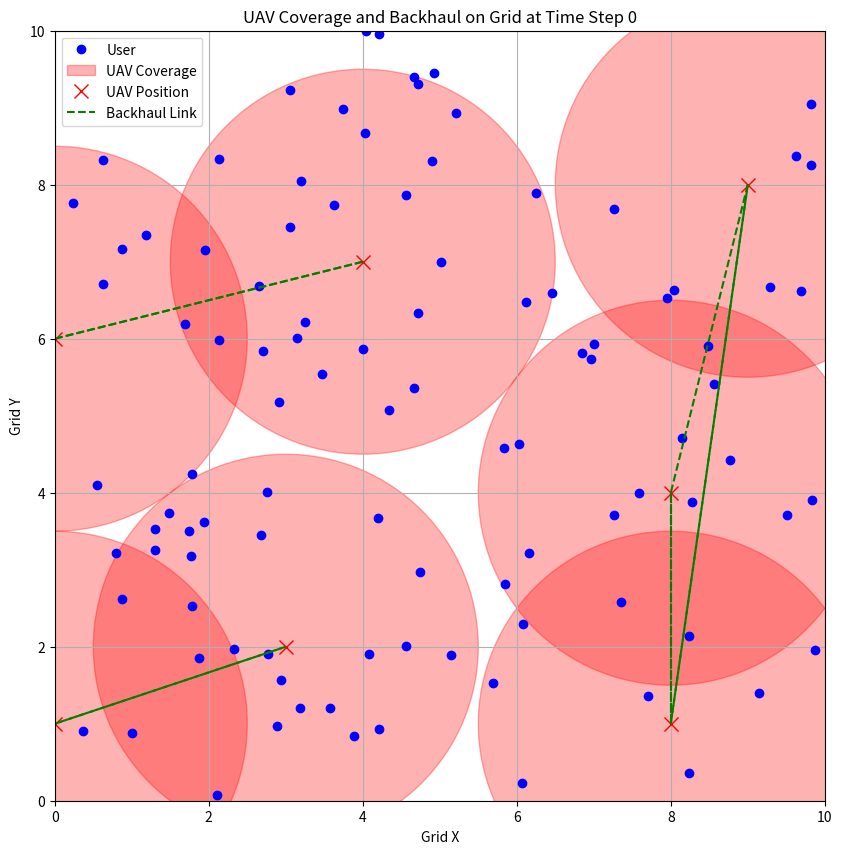
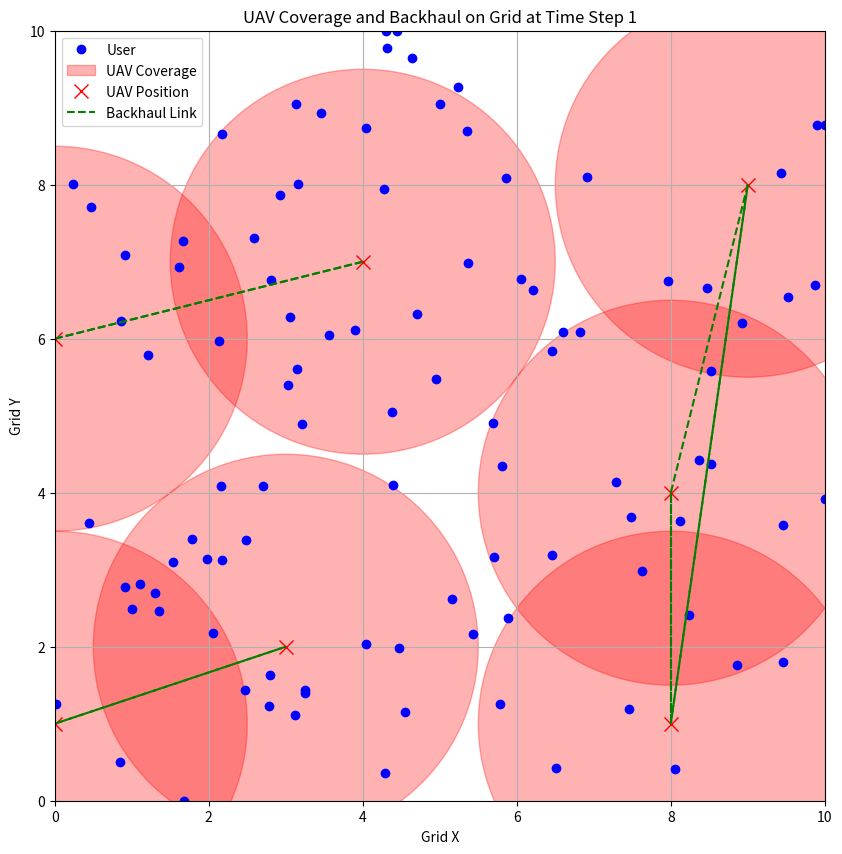
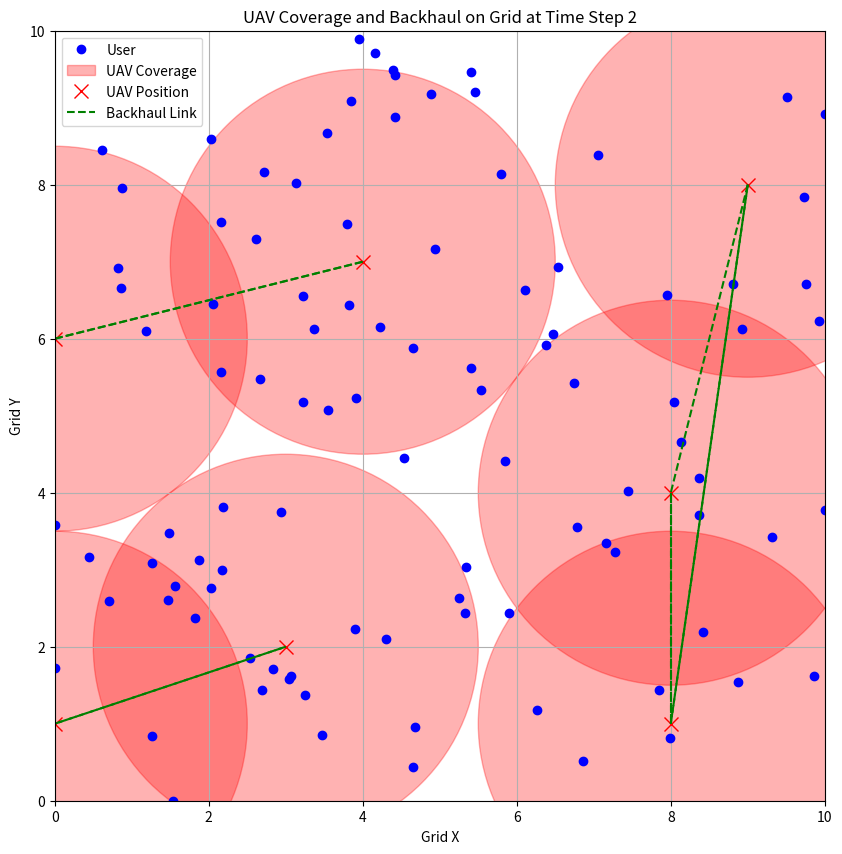
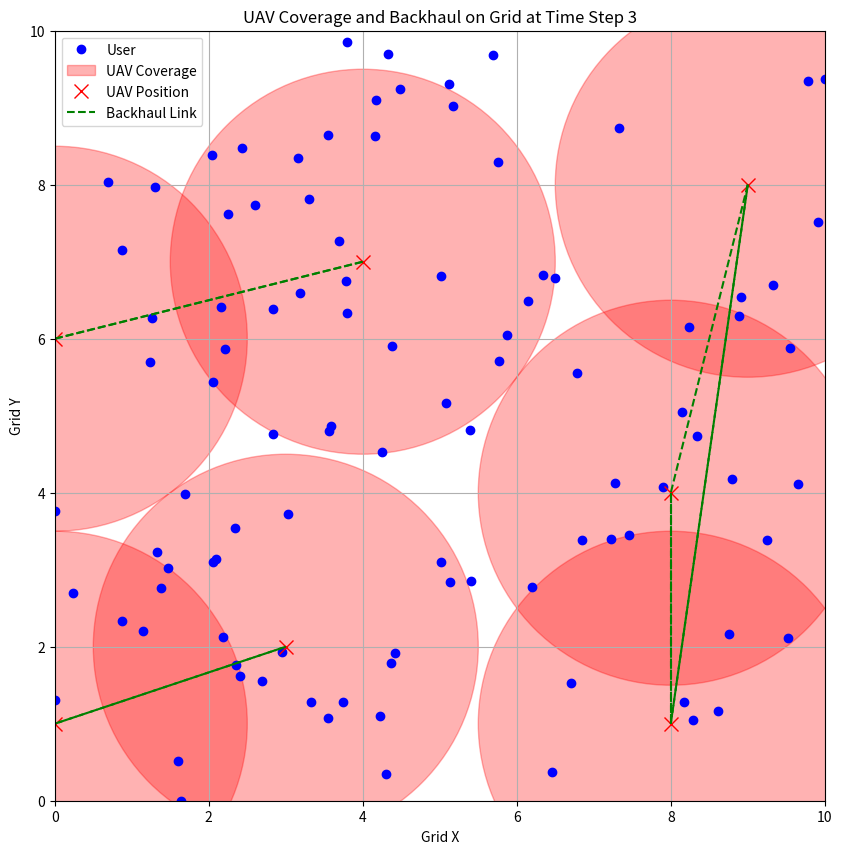
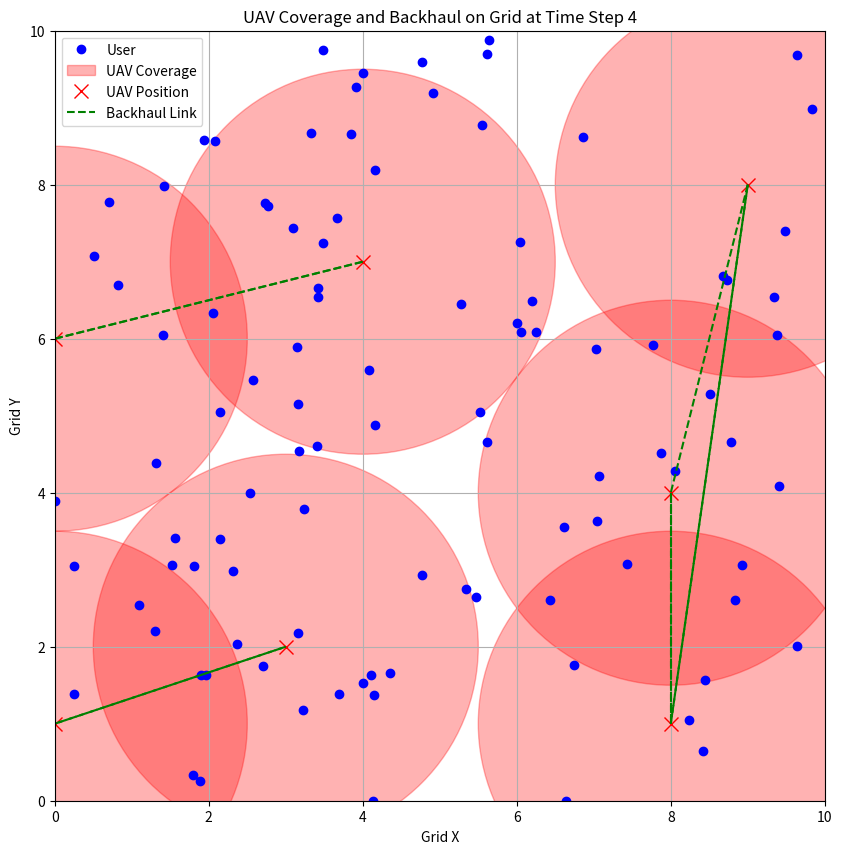
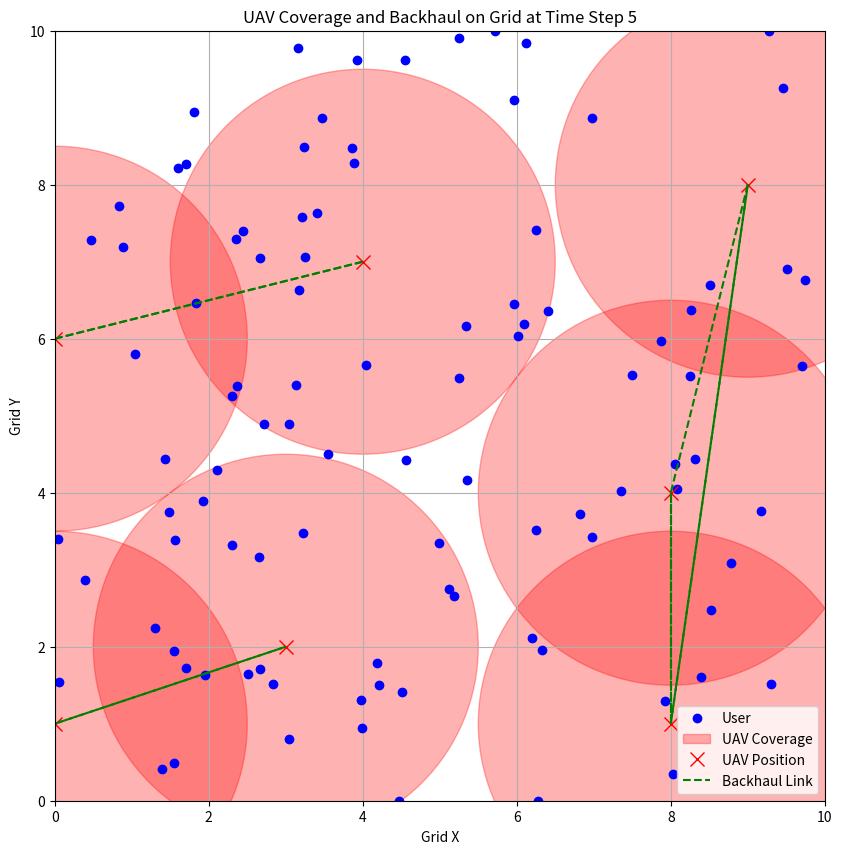

Python code for these plots, in order: (Note: this script raises an exception after producing the figures.)
import random
import math
import matplotlib.pyplot as plt
import time
import random
import math
import matplotlib.pyplot as plt
import time
import random
import numpy as np
import matplotlib.pyplot as plt


# Function to calculate angle between two points in degrees
def calculate_angle(uav1_pos, uav2_pos):
    delta_y = uav2_pos[1] - uav1_pos[1]
    delta_x = uav2_pos[0] - uav1_pos[0]
    angle = math.degrees(math.atan2(delta_y, delta_x))
    return angle if angle >= 0 else angle + 360


# Function to check if a UAV is within beamforming angle
def within_beamforming_angle(uav1_angle, uav2_angle, beamwidth=30):
    # Check if the angle between UAVs is within the beamwidth (30 degrees here as an example)
    return abs(uav1_angle - uav2_angle) <= beamwidth / 2


# Function to calculate distance between two points
def distance(p1, p2):
    return math.sqrt((p1[0] - p2[0])**2 + (p1[1] - p2[1])**2)

def users_covered_by_uav(uav_pos, users, coverage_radius):
    covered_users = []
    for user in users:
        if distance(uav_pos, user.position) <= coverage_radius:
            covered_users.append(user)  # Append User objects
    return covered_users

def move_users(users, m, n, step_size=0.5):
    for user in users:
        # Update x and y positions
        user.position[0] += random.uniform(-step_size, step_size)
        user.position[1] += random.uniform(-step_size, step_size)
        
        # Ensure users stay within grid boundaries
        user.position[0] = max(0, min(user.position[0], m))
        user.position[1] = max(0, min(user.position[1], n))

def visualize_grid(m, n, users, selected_uavs, coverage_radius, time_step):
    plt.figure(figsize=(10, 10))
    
    # Plot users
    for user in users:
        plt.plot(user.position[0], user.position[1], 'bo', label='User' if users.index(user) == 0 else "")

    # Plot UAV coverage
    for uav in selected_uavs:
        circle = plt.Circle(uav.position, uav.coverage_radius, color='r', alpha=0.3, label='UAV Coverage' if selected_uavs.index(uav) == 0 else "")
        plt.gca().add_patch(circle)
        plt.plot(uav.position[0], uav.position[1], 'rx', markersize=10, label='UAV Position' if selected_uavs.index(uav) == 0 else "")
    
    # Plot UAV backhaul connections
    for uav in selected_uavs:
        for connected_uav in uav.connected_uavs:
            plt.plot([uav.position[0], connected_uav.position[0]], [uav.position[1], connected_uav.position[1]], 'g--', label='Backhaul Link' if uav == selected_uavs[0] and connected_uav == list(uav.connected_uavs)[0] else "")

    # Set plot limits and labels
    plt.xlim(0, m)
    plt.ylim(0, n)
    plt.gca().set_aspect('equal', adjustable='box')
    plt.grid(True)
    plt.xlabel('Grid X')
    plt.ylabel('Grid Y')
    plt.title(f'UAV Coverage and Backhaul on Grid at Time Step {time_step}')
    plt.legend()
    plt.show()

class UAV:
    def __init__(self, position, coverage_radius, backhaul_range,beamwidth):
        self.position = position  # [x, y]
        self.coverage_radius = coverage_radius
        self.backhaul_range = backhaul_range
        self.beamwidth = beamwidth  # Directional beamwidth in degrees
        self.covered_users = set()       # Set of User objects
        self.connected_uavs = set()      # Set of UAV objects
        self.beam_angle = 0  # Direction in which UAV is pointing its beam

    def update_coverage(self, users):
        self.covered_users = set()
        for user in users:
            if distance(self.position, user.position) <= self.coverage_radius:
                self.covered_users.add(user)
                user.connect_to_uav(self)

    def update_backhaul_connections(self, uavs):
        potential_connections = []
        for uav in uavs:
            if uav != self and distance(self.position, uav.position) <= self.backhaul_range:
                potential_connections.append(uav)

        # Sort potential connections by distance (closest first)
        potential_connections.sort(key=lambda uav: distance(self.position, uav.position))

        # Update the beam angle towards the closest UAV
        if potential_connections:
            closest_uav = potential_connections[0]
            self.beam_angle = calculate_angle(self.position, closest_uav.position)

            # Connect only to UAVs within the beamforming angle
            for uav in potential_connections:
                uav_angle = calculate_angle(self.position, uav.position)
                if within_beamforming_angle(self.beam_angle, uav_angle, self.beamwidth):
                    self.connected_uavs.add(uav)

    def print_statistics(self):
        print(f"UAV Position: {self.position}")
        print(f"Beam Angle: {self.beam_angle:.2f} degrees")
        print(f"Number of Covered Users: {len(self.covered_users)}")
        print(f"Connected UAVs: {[uav.position for uav in self.connected_uavs]}")
        print("--------")
    

    def place_uavs_greedy(m, n, users, coverage_radius, coverage_threshold=0.95):
        uav_positions = [(i, j) for i in range(m) for j in range(n)]
        selected_uavs = []
        covered_users = set()
        total_users = len(users)
        required_coverage = coverage_threshold * total_users

        uav_cover_dict = []
        
        while len(covered_users) < required_coverage:
            best_uav = None
            best_covered_users = set()
            best_penalty = float('inf')

            for uav_pos in uav_positions:
                current_covered_users = set(users_covered_by_uav(uav_pos, users, coverage_radius))
                new_covered_users = current_covered_users - covered_users

                # Calculate overlap with previously selected UAVs
                overlap = 0
                for cov_users in uav_cover_dict:
                    overlap += len(current_covered_users & cov_users)

                # Apply penalty proportional to the overlap
                penalty = 0.3 * overlap

                # Choose the UAV that maximizes new coverage while minimizing penalty
                if len(new_covered_users) - penalty > len(best_covered_users) - best_penalty:
                    best_uav = uav_pos
                    best_covered_users = new_covered_users
                    best_penalty = penalty

            if best_uav is None:
                break

            selected_uavs.append(best_uav)
            covered_users.update(best_covered_users)
            uav_positions.remove(best_uav)
            uav_cover_dict.append(best_covered_users)
        
        return selected_uavs, covered_users




# User Class
class User:
    def __init__(self, position):
        self.position = position  # position is a list [x, y]
        self.connected_uav = None

    def connect_to_uav(self, uav):
        self.connected_uav = uav

# Function to generate random user objects
    def generate_random_users(m, n, num_users):
        users = []
        for _ in range(num_users):
            x = random.uniform(0, m)
            y = random.uniform(0, n)
            users.append(User([x, y]))  # Create User objects
        return users
    

# Simulation parameters
m, n = 10, 10  # Grid size
num_users = 100  # Number of users
coverage_radius = 2.5  # Coverage radius of each UAV
backhaul_range = 8.0  # Backhaul connection range between UAVs
time_steps = 10  # Number of time steps to simulate
min_threshold=0.85 #minimum threshold value of user coverage

# Generate random users
users = User.generate_random_users(m, n, num_users)
# Place UAVs using the greedy algorithm based on initial user distribution
selected_positions, covered_users = UAV.place_uavs_greedy(m, n, [user for user in users], coverage_radius)

uavs = [UAV(position=pos, coverage_radius=coverage_radius, backhaul_range=backhaul_range, beamwidth=30) for pos in selected_positions]



# Initial coverage and backhaul setup
for uav in uavs:
    uav.update_coverage(users)
    uav.update_backhaul_connections(uavs)

# Print initial coverage stats
print(f"Initial UAV placement:")
print(f"Covered users: {len(covered_users)}")
print(f"Coverage percentage: {len(covered_users) / num_users * 100:.2f}%")
# Initial visualization
visualize_grid(m, n, users, uavs, coverage_radius, time_step=0)

# Adjust the coverage threshold check and loop logic in the dynamic simulation
for t in range(1, time_steps + 1):
    move_users(users, m, n)  # Move users according to the mobility model
    
    # Update coverage and backhaul connections
    for uav in uavs:
        uav.update_coverage(users)
        uav.update_backhaul_connections(uavs)
    
    # Recalculate coverage
    covered_users = set()
    for uav in uavs:
        covered_users.update(uav.covered_users)
    
    # Print coverage stats
    print(f"Time Step {t}:")
    print(f"Covered users: {len(covered_users)}")
    print(f"Coverage percentage: {len(covered_users) / num_users * 100:.2f}%")

    # Check if coverage drops below the minimum threshold
    if len(covered_users) / num_users < min_threshold:
        print()
        print("-----------------------------------Reconfiguring UAVs---------------------------------------")
        print()
        
        # Reconfigure UAVs using the greedy algorithm
        selected_positions, covered_users = UAV.place_uavs_greedy(m, n, users, coverage_radius, coverage_threshold=0.9)
        uavs = [UAV(position=pos, coverage_radius=coverage_radius, backhaul_range=backhaul_range) for pos in selected_positions]

        # Update coverage and backhaul after reconfiguration
        for uav in uavs:
            uav.update_coverage(users)
            uav.update_backhaul_connections(uavs)

        # Print new UAV coverage stats after reconfiguration
        print(f"Reconfigured UAV placement:")
        print(f"Covered users: {len(covered_users)}")
        print(f"Coverage percentage: {len(covered_users) / num_users * 100:.2f}%")
        
        # Visualize the new UAV configuration
        visualize_grid(m, n, users, uavs, coverage_radius, time_step=t)
    
    # Print statistics for each UAV
    for uav in uavs:
        uav.print_statistics()
    
    # Visualize the current state
    visualize_grid(m, n, users, uavs, coverage_radius, time_step=t)
    
    # Pause for visualization clarity
    time.sleep(1)
